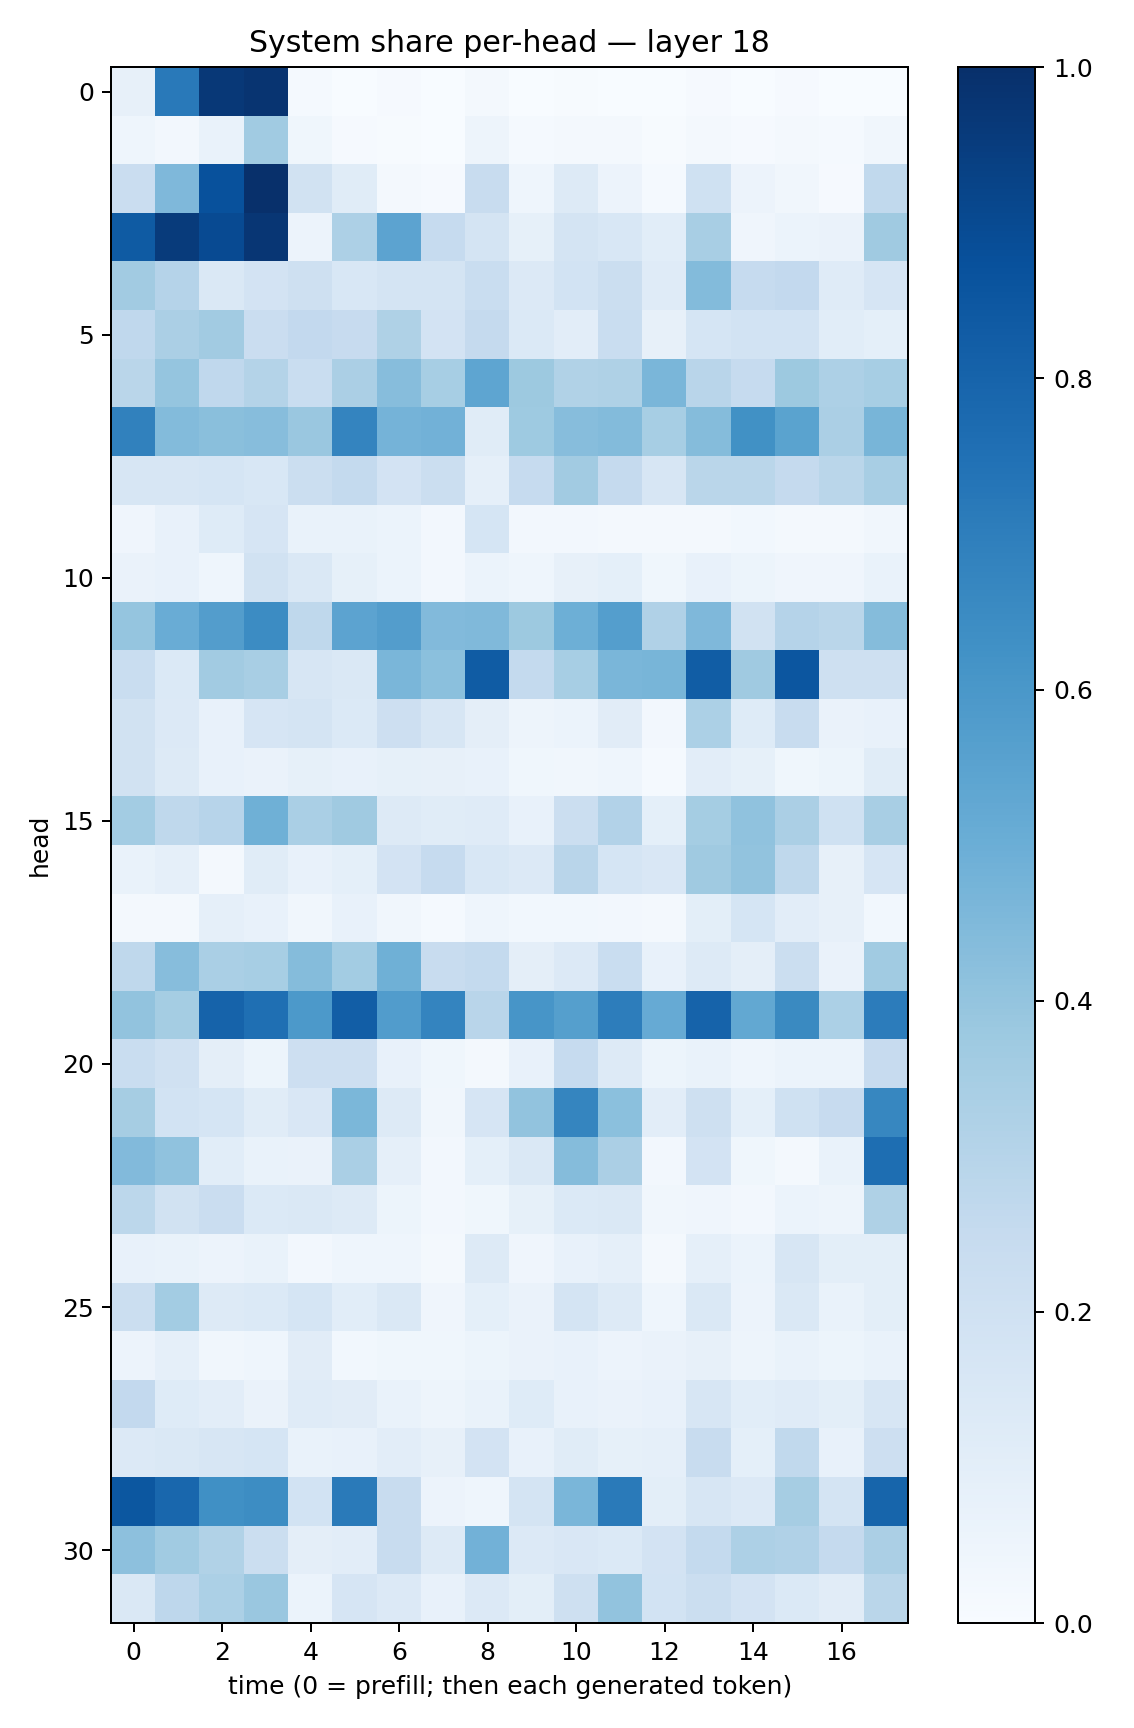

Source data for this figure (header and first rows):
0.07930156, 0.71679884, 0.9676289, 0.98292863, 0.014289759, 0.0023140037, 0.010821205, 0.002324599, 0.016710617, 0.0026347663, 0.0044473857, 0.002911642, 0.0031026541, 0.0095301755, 0.003359962, 0.008140924, 0.001612251, 0.0023810884
0.04443, 0.02433, 0.0668, 0.3637, 0.03895, 0.007971, 0.004221, 0.002081, 0.05039, 0.01421, 0.01881, 0.01886, 0.007026, 0.02099, 0.01048, 0.01592, 0.01221, 0.0339
0.2274, 0.4506, 0.8718, 0.9967, 0.1893, 0.1165, 0.01844, 0.01065, 0.242, 0.04648, 0.1295, 0.05671, 0.01309, 0.2013, 0.05495, 0.0342, 0.007978, 0.2649
0.8355, 0.9534, 0.8978, 0.9731, 0.05658, 0.3268, 0.5463, 0.2462, 0.1723, 0.08401, 0.1743, 0.1531, 0.1063, 0.343, 0.04024, 0.06221, 0.06368, 0.3679
0.3608, 0.3014, 0.1453, 0.181, 0.2069, 0.1558, 0.1784, 0.1779, 0.2325, 0.1355, 0.186, 0.2255, 0.1187, 0.44, 0.2476, 0.2601, 0.1198, 0.1669
0.268, 0.3351, 0.3611, 0.2288, 0.2613, 0.2458, 0.322, 0.1809, 0.2506, 0.1392, 0.1016, 0.2336, 0.08086, 0.1708, 0.1862, 0.184, 0.1075, 0.0901
0.2879, 0.3972, 0.267, 0.3063, 0.233, 0.3327, 0.4321, 0.3469, 0.5353, 0.3758, 0.3132, 0.3219, 0.4646, 0.2907, 0.2472, 0.3772, 0.3256, 0.3458
0.6866, 0.4406, 0.4255, 0.4314, 0.384, 0.6724, 0.4755, 0.4814, 0.1168, 0.3719, 0.4327, 0.4388, 0.3459, 0.4342, 0.6269, 0.5478, 0.3349, 0.4675
0.1632, 0.1624, 0.1691, 0.1543, 0.2202, 0.2566, 0.1798, 0.2204, 0.08838, 0.2471, 0.3603, 0.2536, 0.1568, 0.2881, 0.2866, 0.2507, 0.2862, 0.3417
0.04196, 0.07112, 0.1214, 0.1647, 0.06689, 0.06744, 0.05933, 0.02465, 0.1709, 0.02611, 0.02444, 0.01781, 0.01935, 0.02007, 0.02989, 0.01891, 0.02249, 0.03386
0.0638, 0.07275, 0.04552, 0.189, 0.1458, 0.08285, 0.05881, 0.02368, 0.06093, 0.0432, 0.08101, 0.09182, 0.03745, 0.07421, 0.05461, 0.04163, 0.04286, 0.06685
0.3977, 0.5074, 0.5713, 0.6456, 0.2699, 0.5433, 0.573, 0.443, 0.4487, 0.3779, 0.4947, 0.568, 0.3186, 0.4511, 0.1908, 0.3033, 0.2863, 0.4348
0.233, 0.1397, 0.3624, 0.3418, 0.1589, 0.1446, 0.4639, 0.4214, 0.83, 0.2572, 0.3444, 0.4648, 0.4679, 0.8258, 0.3699, 0.8541, 0.2106, 0.2059
0.1922, 0.1362, 0.07788, 0.1644, 0.1776, 0.1369, 0.2131, 0.1621, 0.09692, 0.04851, 0.05988, 0.1117, 0.02403, 0.3289, 0.1211, 0.2357, 0.06618, 0.07667
0.188, 0.1305, 0.07062, 0.06529, 0.0821, 0.0735, 0.08567, 0.08106, 0.07151, 0.03719, 0.0316, 0.04412, 0.01264, 0.1021, 0.08217, 0.03829, 0.0512, 0.1152
0.3585, 0.27, 0.2942, 0.4889, 0.3374, 0.3698, 0.128, 0.1151, 0.1201, 0.07244, 0.2224, 0.3099, 0.09135, 0.353, 0.4074, 0.3352, 0.1996, 0.3405
0.06981, 0.08635, 0.02249, 0.1135, 0.07189, 0.08992, 0.1834, 0.2489, 0.1551, 0.1335, 0.2913, 0.1683, 0.1515, 0.3706, 0.4035, 0.2702, 0.07978, 0.1662
0.02168, 0.01752, 0.08613, 0.07157, 0.03299, 0.07077, 0.03172, 0.01218, 0.04433, 0.03006, 0.03033, 0.025, 0.02036, 0.09901, 0.1682, 0.105, 0.08104, 0.02829
0.271, 0.4331, 0.3364, 0.3466, 0.434, 0.3577, 0.489, 0.2407, 0.2554, 0.0963, 0.1348, 0.2336, 0.07585, 0.1323, 0.09539, 0.2247, 0.06454, 0.3647
0.4037, 0.3549, 0.8044, 0.7544, 0.5933, 0.8238, 0.5755, 0.6721, 0.2893, 0.6066, 0.5636, 0.6993, 0.5118, 0.8028, 0.526, 0.6536, 0.3283, 0.7052
0.2314, 0.1955, 0.09489, 0.05343, 0.2147, 0.2127, 0.07742, 0.03679, 0.01915, 0.074, 0.2496, 0.1305, 0.05137, 0.06809, 0.04371, 0.06095, 0.06011, 0.2426
0.3515, 0.1837, 0.1715, 0.1154, 0.1518, 0.4589, 0.129, 0.03475, 0.1654, 0.4048, 0.6695, 0.418, 0.1038, 0.2068, 0.09119, 0.2009, 0.2447, 0.6642
0.4433, 0.41, 0.1056, 0.06944, 0.06373, 0.3397, 0.08907, 0.02493, 0.08994, 0.1428, 0.4351, 0.3348, 0.02704, 0.1798, 0.03555, 0.01902, 0.06881, 0.7591
0.2792, 0.1903, 0.2288, 0.1398, 0.142, 0.1308, 0.05406, 0.02683, 0.03558, 0.08246, 0.1402, 0.1447, 0.03498, 0.04218, 0.02449, 0.06106, 0.04981, 0.3214
0.07292, 0.06758, 0.05486, 0.06642, 0.02484, 0.04553, 0.04313, 0.02287, 0.1285, 0.04269, 0.07269, 0.08754, 0.01962, 0.08702, 0.05926, 0.1636, 0.1013, 0.09953
0.2253, 0.3556, 0.1252, 0.1404, 0.1701, 0.1059, 0.1424, 0.04134, 0.09283, 0.06453, 0.1754, 0.1325, 0.04597, 0.1414, 0.05533, 0.1462, 0.06746, 0.1012
0.05653, 0.08624, 0.03424, 0.04564, 0.1109, 0.02905, 0.03796, 0.03723, 0.05148, 0.06516, 0.07446, 0.05638, 0.06441, 0.08154, 0.0485, 0.06945, 0.05466, 0.06811
0.26, 0.1225, 0.1023, 0.06374, 0.1181, 0.1096, 0.06853, 0.04801, 0.06675, 0.1213, 0.07159, 0.06472, 0.07337, 0.1628, 0.1064, 0.1186, 0.1003, 0.1603
0.1363, 0.1452, 0.1601, 0.1718, 0.06993, 0.07036, 0.1024, 0.07918, 0.1803, 0.07417, 0.1171, 0.08472, 0.08853, 0.2372, 0.09014, 0.2625, 0.0734, 0.2132
0.8486, 0.7873, 0.6321, 0.6409, 0.1867, 0.7125, 0.2346, 0.05493, 0.04579, 0.1761, 0.462, 0.7144, 0.1011, 0.16, 0.1335, 0.3515, 0.1738, 0.7962
0.4166, 0.3669, 0.3152, 0.2225, 0.09613, 0.1037, 0.2349, 0.1305, 0.4837, 0.1331, 0.152, 0.14, 0.1834, 0.254, 0.327, 0.3198, 0.2502, 0.3353
0.1441, 0.2751, 0.3309, 0.3843, 0.06216, 0.1649, 0.1331, 0.07757, 0.1356, 0.09909, 0.2093, 0.4052, 0.1857, 0.2236, 0.1797, 0.1401, 0.1102, 0.2879
